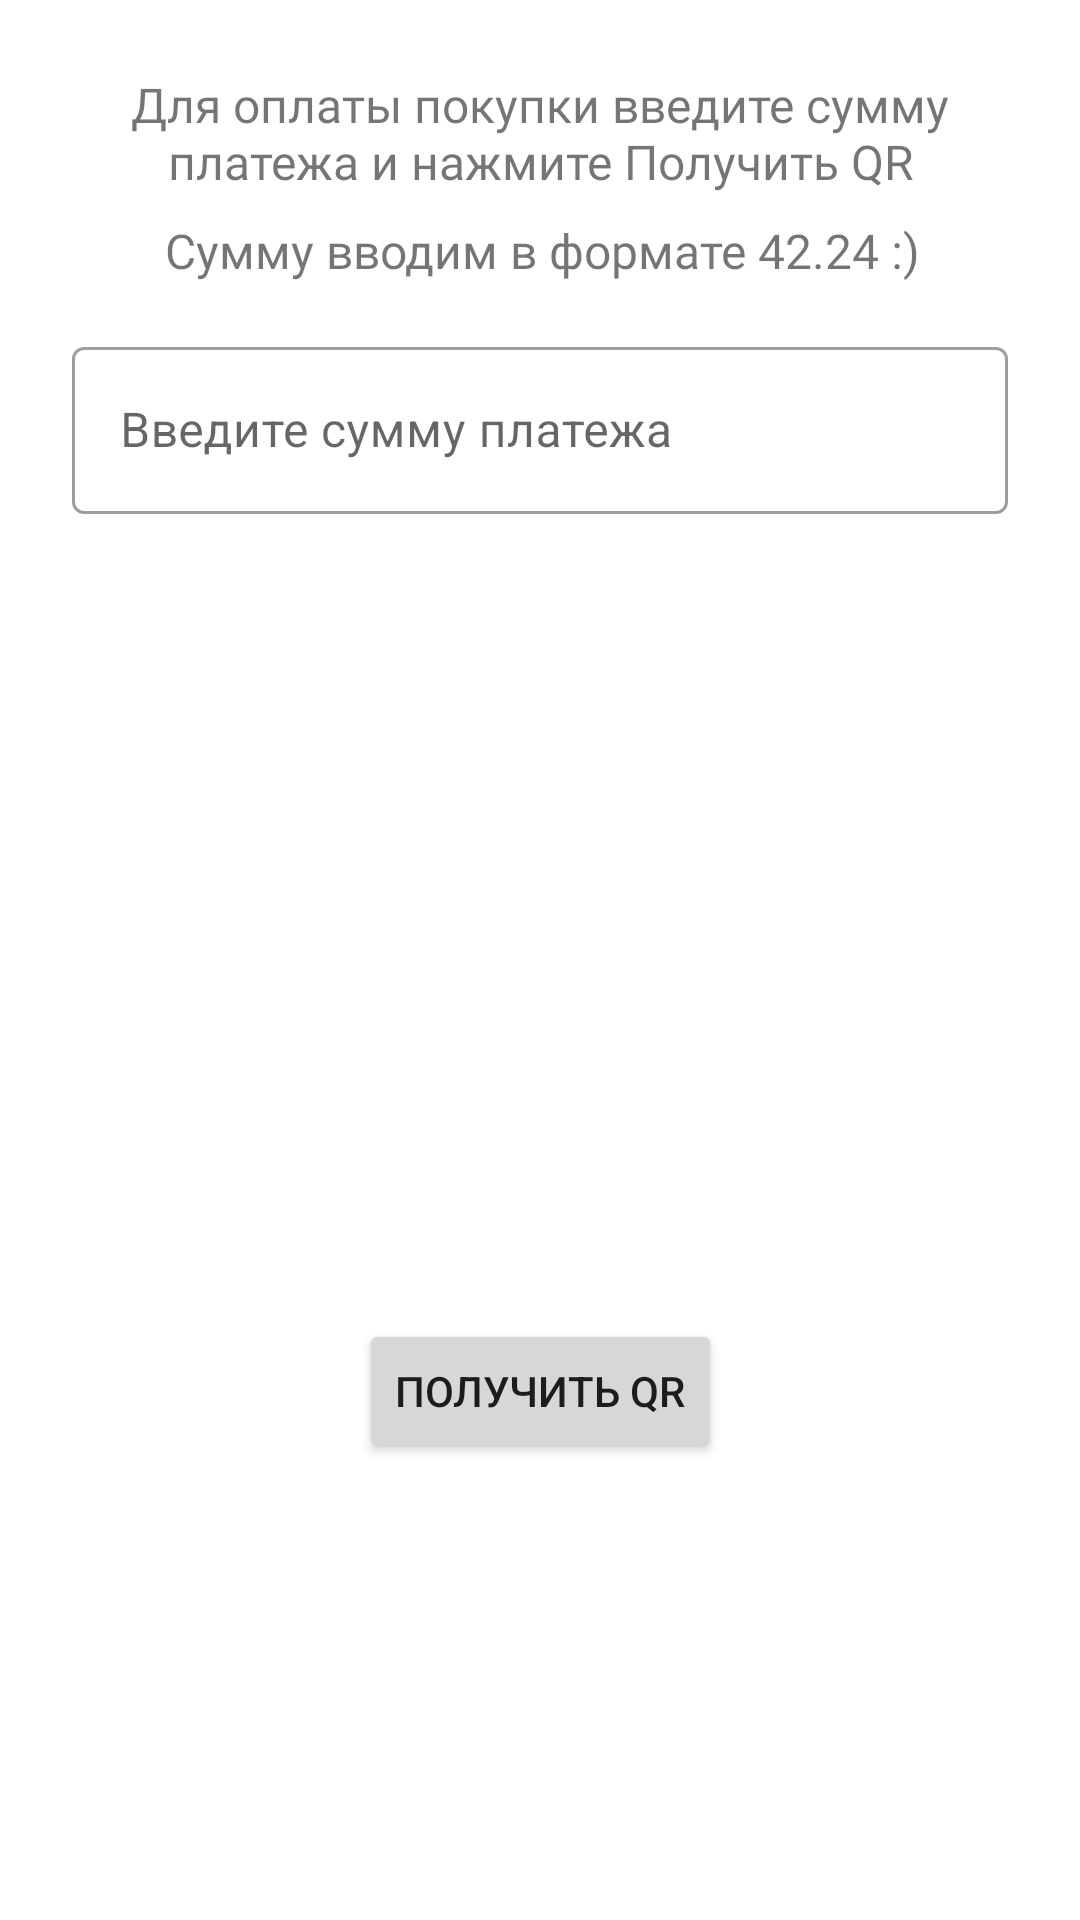

Produce the Android XML layout that renders to this screen, including the resource entries it uses.
<!-- AndroidManifest.xml: application theme Theme.HackQiwi -->
<!-- res/layout/fragment_buyer.xml -->
<?xml version="1.0" encoding="utf-8"?>
<androidx.constraintlayout.widget.ConstraintLayout xmlns:android="http://schemas.android.com/apk/res/android"
    xmlns:app="http://schemas.android.com/apk/res-auto"
    xmlns:tools="http://schemas.android.com/tools"
    android:layout_width="match_parent"
    android:layout_height="match_parent"
    android:background="@color/colorWhite"
    tools:context=".ui.main.buyer.BuyerFragment">

    <TextView
        android:id="@+id/textView"
        android:layout_width="0dp"
        android:layout_height="wrap_content"
        android:layout_marginStart="32dp"
        android:layout_marginTop="24dp"
        android:layout_marginEnd="32dp"
        android:fontFamily="@font/rubik_semi_bold"
        android:gravity="center"
        android:text="Для оплаты покупки введите сумму платежа и нажмите Получить QR"
        android:textAllCaps="false"
        android:textSize="16sp"
        app:layout_constraintEnd_toEndOf="parent"
        app:layout_constraintStart_toStartOf="parent"
        app:layout_constraintTop_toTopOf="parent" />

    <TextView
        android:id="@+id/textView2"
        android:layout_width="wrap_content"
        android:layout_height="wrap_content"
        android:layout_marginTop="8dp"
        android:fontFamily="@font/rubik_regular"
        android:gravity="center"
        android:text="Сумму вводим в формате 42.24 :)"
        android:textAllCaps="false"
        android:textSize="16sp"
        app:layout_constraintEnd_toEndOf="parent"
        app:layout_constraintHorizontal_bias="0.505"
        app:layout_constraintStart_toStartOf="parent"
        app:layout_constraintTop_toBottomOf="@+id/textView" />

    <com.google.android.material.textfield.TextInputLayout
        android:id="@+id/priceInputLayout"
        style="@style/Widget.MaterialComponents.TextInputLayout.OutlinedBox"
        android:layout_width="0dp"
        android:layout_height="wrap_content"
        android:layout_marginStart="24dp"
        android:layout_marginTop="16dp"
        android:layout_marginEnd="24dp"
        android:hint="Введите сумму платежа"
        app:errorEnabled="true"
        app:layout_constraintEnd_toEndOf="parent"
        app:layout_constraintStart_toStartOf="parent"
        app:layout_constraintTop_toBottomOf="@+id/textView2"
        app:layout_constraintVertical_chainStyle="packed">

        <com.google.android.material.textfield.TextInputEditText
            android:layout_width="match_parent"
            android:layout_height="wrap_content"
            android:inputType="numberDecimal"/>
    </com.google.android.material.textfield.TextInputLayout>

    <ImageView
        android:id="@+id/qrImg"
        android:layout_width="200dp"
        android:layout_height="200dp"
        android:layout_marginTop="24dp"
        android:contentDescription="@string/generated_qr_code"
        app:layout_constraintEnd_toEndOf="parent"
        app:layout_constraintStart_toStartOf="parent"
        app:layout_constraintTop_toBottomOf="@+id/priceInputLayout"
        tools:srcCompat="@drawable/ic_detective_light" />

    <Button
        android:id="@+id/getDataForQrBtn"
        android:layout_width="wrap_content"
        android:layout_height="wrap_content"
        android:layout_marginTop="24dp"
        android:text="Получить QR"
        app:layout_constraintEnd_toEndOf="parent"
        app:layout_constraintStart_toStartOf="parent"
        app:layout_constraintTop_toBottomOf="@+id/qrImg" />

</androidx.constraintlayout.widget.ConstraintLayout>
<!-- resources referenced by this layout -->
<resources>
  <color name="colorWhite">#FFFFFFFF</color>
  <string name="generated_qr_code">Сгенерированный QR Код</string>
  <style name="Theme.HackQiwi" parent="Theme.MaterialComponents.DayNight.DarkActionBar">
          
          <item name="colorPrimary">@color/colorPrimary2</item>
          <item name="colorPrimaryVariant">@color/purple_700</item>
          <item name="colorOnPrimary">@color/white</item>
          
          <item name="colorSecondary">@color/teal_200</item>
          <item name="colorSecondaryVariant">@color/teal_700</item>
          <item name="colorOnSecondary">@color/black</item>
          
          <item name="android:statusBarColor">?attr/colorPrimaryVariant</item>
          
      </style>
  <color name="colorPrimary2">#FF8C00</color>
  <color name="purple_700">#FF3700B3</color>
  <color name="white">#FFFFFFFF</color>
  <color name="teal_200">#FF03DAC5</color>
  <color name="teal_700">#FF018786</color>
  <color name="black">#FF000000</color>
</resources>
